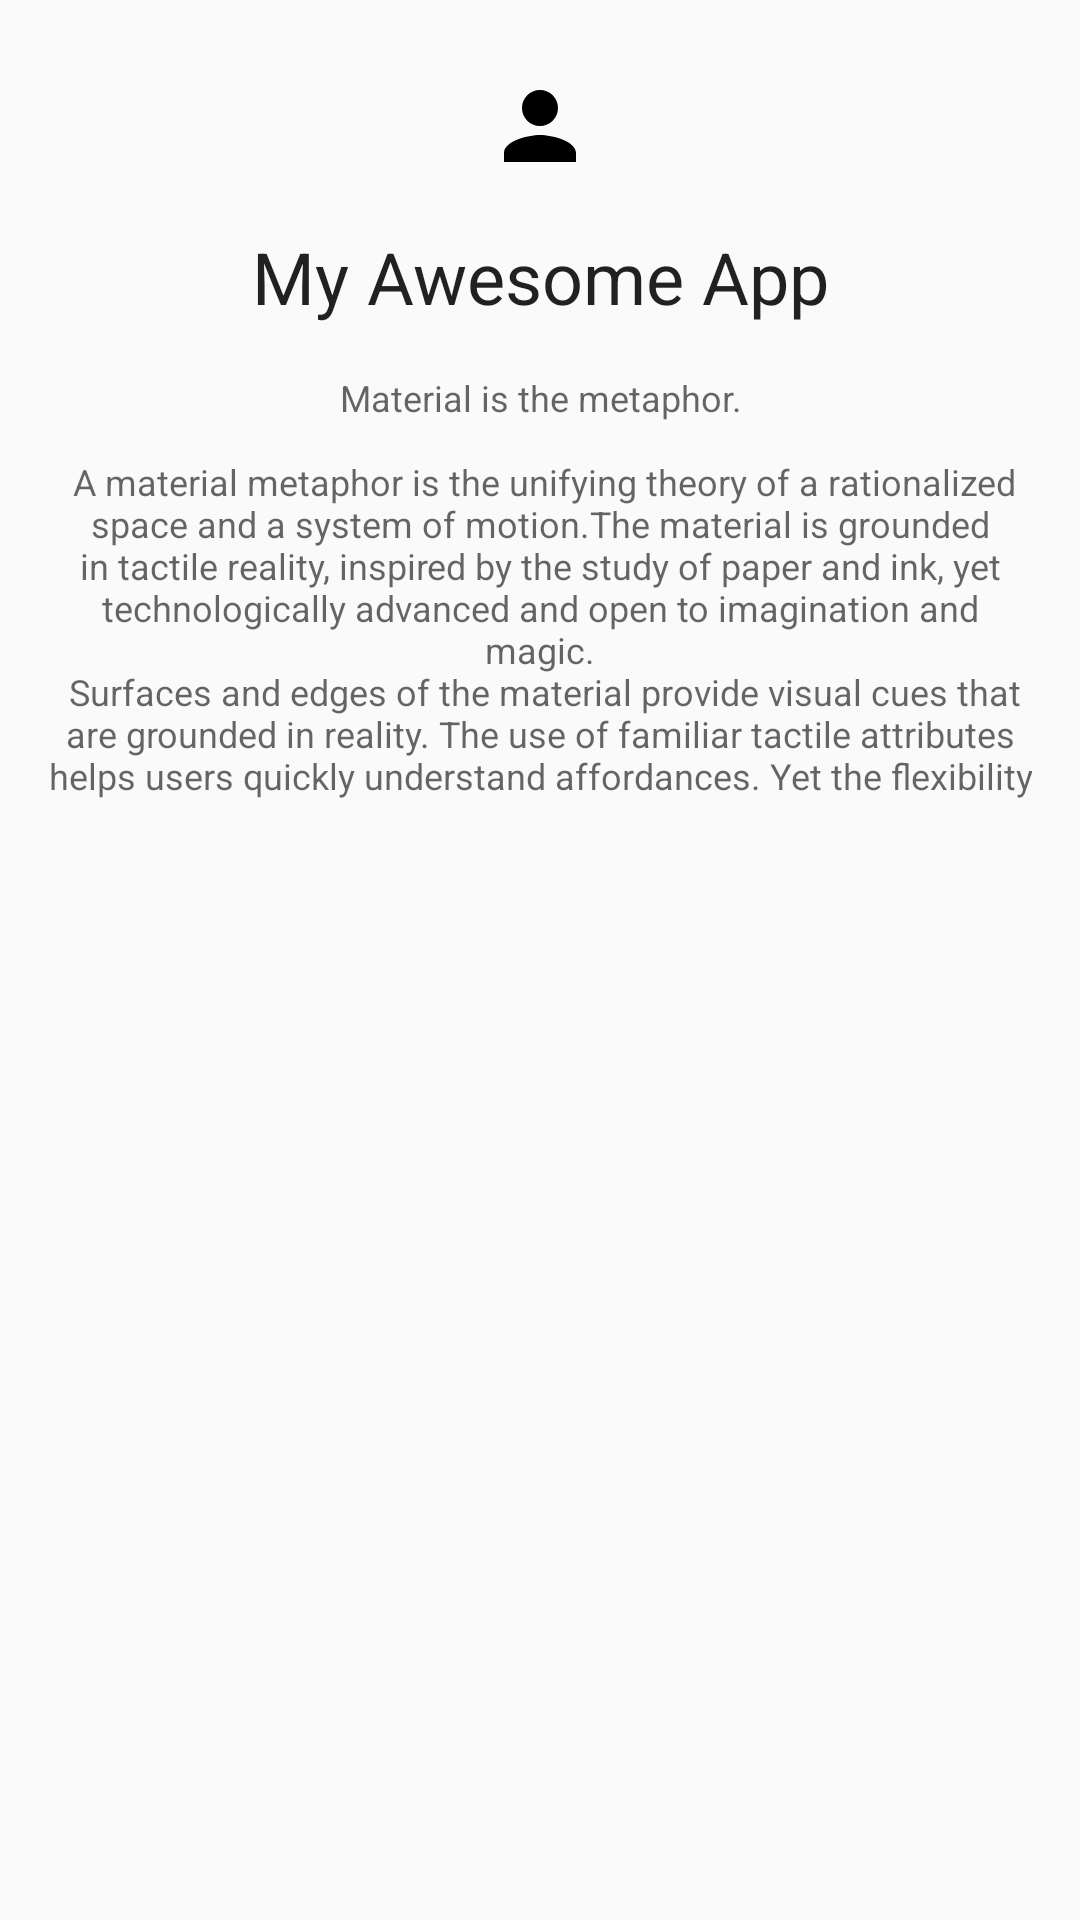

Layout XML and referenced resources for this Android screen:
<!-- AndroidManifest.xml: application theme AppTheme -->
<!-- res/layout/content_hero_transform.xml -->
<?xml version="1.0" encoding="utf-8"?>
<androidx.constraintlayout.widget.ConstraintLayout xmlns:android="http://schemas.android.com/apk/res/android"
    xmlns:app="http://schemas.android.com/apk/res-auto"
    xmlns:tools="http://schemas.android.com/tools"
    android:id="@+id/heroTransformContentLayout"
    android:layout_width="match_parent"
    android:layout_height="match_parent"
    android:background="@android:color/transparent"
    app:layout_behavior="@string/appbar_scrolling_view_behavior"
    tools:context="dev.arunkumar.intentsourcebounds.HeroTransformActivity"
    tools:showIn="@layout/activity_hero_transform">

    <androidx.appcompat.widget.AppCompatImageView
        android:id="@+id/heroImg"
        android:layout_width="36dp"
        android:layout_height="36dp"
        android:layout_marginStart="8dp"
        android:layout_marginTop="24dp"
        android:layout_marginEnd="8dp"
        android:outlineProvider="background"
        android:scaleType="fitCenter"
        android:src="@drawable/ic_person_black_24dp"
        app:layout_constraintEnd_toEndOf="parent"
        app:layout_constraintStart_toStartOf="parent"
        app:layout_constraintTop_toTopOf="parent" />

    <TextView
        android:id="@+id/heroTitle"
        android:layout_width="match_parent"
        android:layout_height="wrap_content"
        android:layout_marginStart="16dp"
        android:layout_marginTop="16dp"
        android:layout_marginEnd="16dp"
        android:gravity="center"
        android:text="My Awesome App"
        android:textAppearance="@style/TextAppearance.AppCompat.Headline"
        android:visibility="visible"
        app:layout_constraintEnd_toEndOf="parent"
        app:layout_constraintStart_toStartOf="parent"
        app:layout_constraintTop_toBottomOf="@+id/heroImg" />

    <TextView
        android:id="@+id/heroContent"
        android:layout_width="match_parent"
        android:layout_height="wrap_content"
        android:layout_marginStart="16dp"
        android:layout_marginTop="16dp"
        android:layout_marginEnd="16dp"
        android:gravity="center"
        android:maxLines="10"
        android:text="@string/large_text"
        android:textAppearance="@style/TextAppearance.AppCompat.Caption"
        android:visibility="visible"
        app:layout_constraintEnd_toEndOf="parent"
        app:layout_constraintStart_toStartOf="parent"
        app:layout_constraintTop_toBottomOf="@+id/heroTitle"
        tools:visibility="visible" />

</androidx.constraintlayout.widget.ConstraintLayout>
<!-- res/layout/activity_hero_transform.xml (included above) -->
<?xml version="1.0" encoding="utf-8"?>
<androidx.coordinatorlayout.widget.CoordinatorLayout xmlns:android="http://schemas.android.com/apk/res/android"
    xmlns:app="http://schemas.android.com/apk/res-auto"
    xmlns:tools="http://schemas.android.com/tools"
    android:id="@+id/heroTransformRootLayout"
    android:layout_width="match_parent"
    android:layout_height="match_parent"
    tools:context="dev.arunkumar.intentsourcebounds.HeroTransformActivity">

    <include layout="@layout/content_hero_transform" />

    <com.google.android.material.floatingactionbutton.FloatingActionButton
        android:id="@+id/fab"
        android:layout_width="wrap_content"
        android:layout_height="wrap_content"
        android:layout_gravity="bottom|end"
        android:layout_margin="@dimen/fab_margin"
        app:srcCompat="@android:drawable/ic_dialog_email" />

</androidx.coordinatorlayout.widget.CoordinatorLayout>
<!-- resources referenced by this layout -->
<resources>

</resources>
